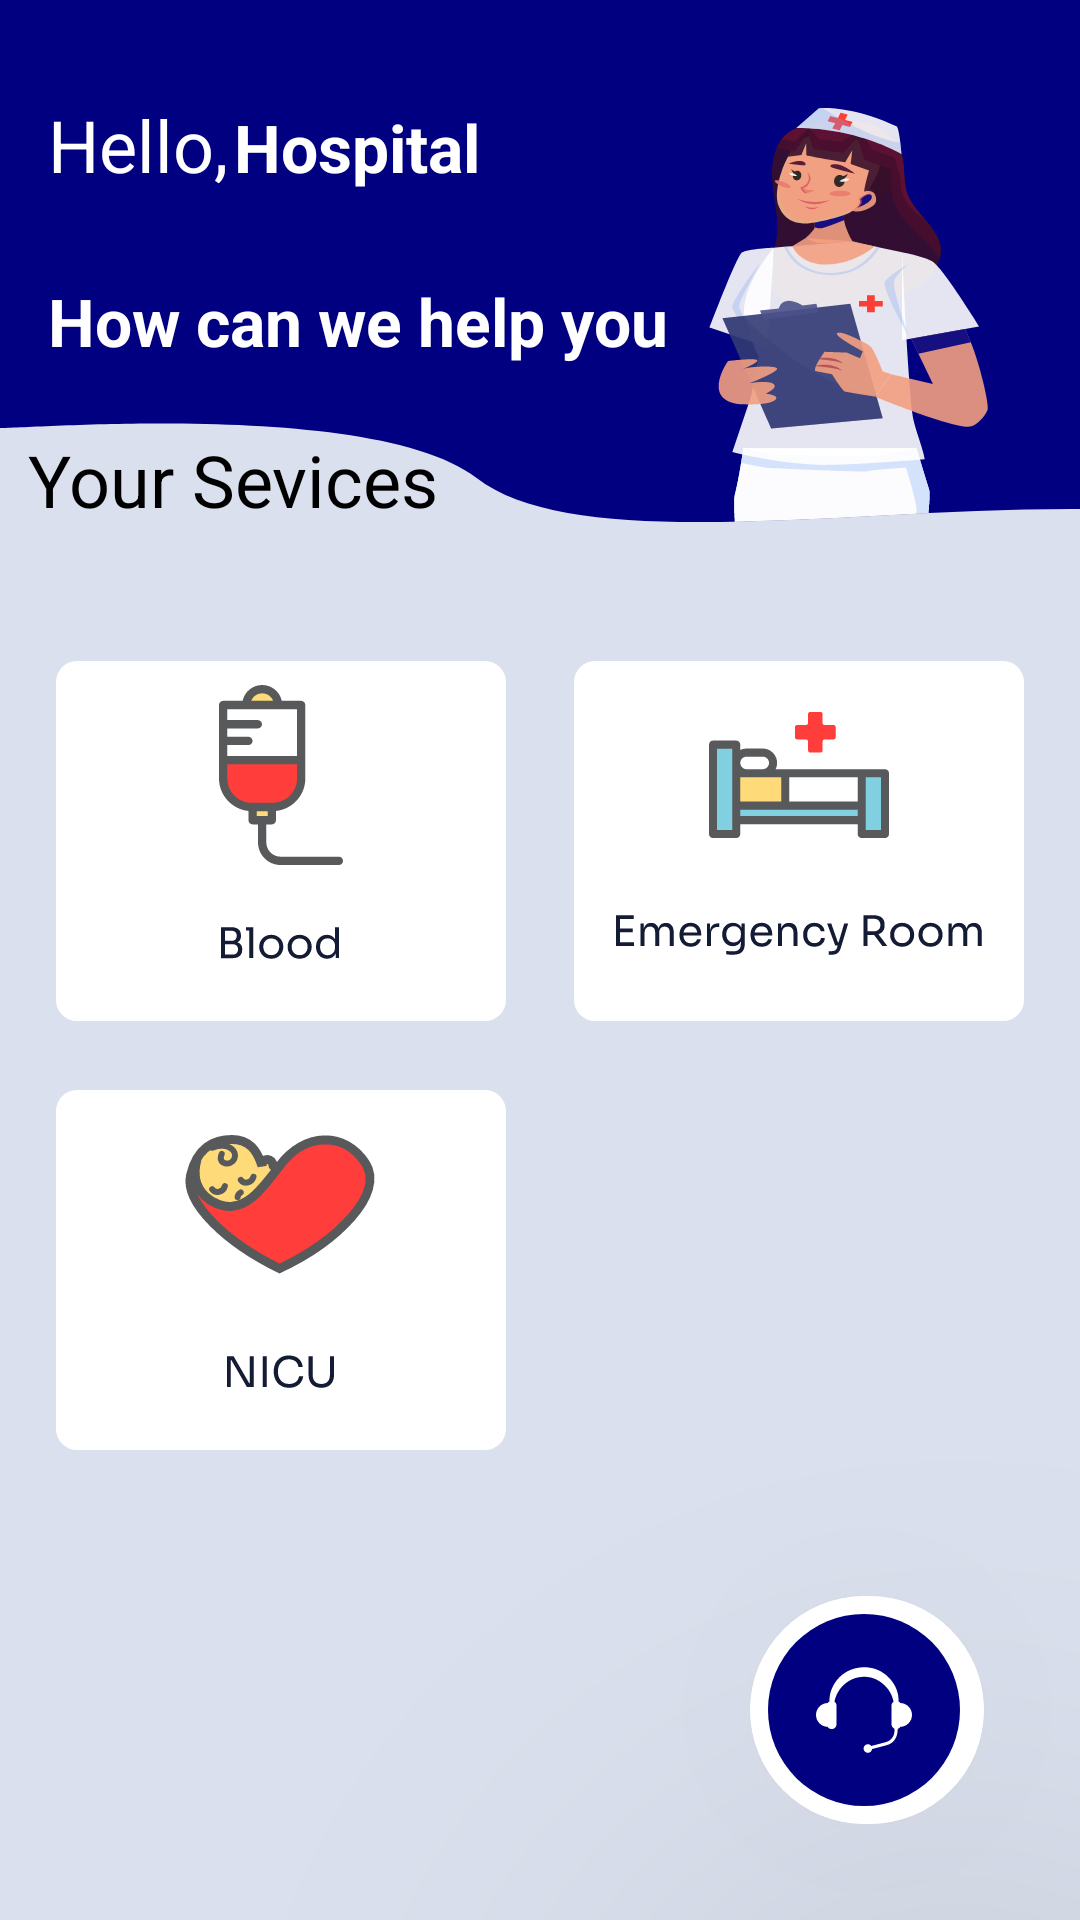

Reconstruct the res/layout file that produces this screen, plus the resources it refers to.
<!-- AndroidManifest.xml: application theme Theme.CareCallApp -->
<!-- res/layout/fragment_home.xml -->
<?xml version="1.0" encoding="utf-8"?>
<androidx.constraintlayout.widget.ConstraintLayout xmlns:android="http://schemas.android.com/apk/res/android"
    xmlns:app="http://schemas.android.com/apk/res-auto"
    xmlns:tools="http://schemas.android.com/tools"
    android:layout_width="match_parent"
    android:layout_height="match_parent"
    android:background="@color/colorHome">


    <ImageView
        android:id="@+id/bloodItemCD"
        android:layout_width="wrap_content"
        android:layout_height="wrap_content"
        android:layout_marginTop="16dp"
        android:clickable="true"
        android:contentDescription="@string/blood_cd"
        android:focusable="true"
        app:layout_constraintEnd_toStartOf="@+id/emergencyRoomCD"
        app:layout_constraintHorizontal_bias="0.5"
        app:layout_constraintStart_toStartOf="parent"
        app:layout_constraintTop_toBottomOf="@+id/servicesTV"
        app:srcCompat="@drawable/ic_blood" />

    <ImageView
        android:id="@+id/emergencyRoomCD"
        android:layout_width="wrap_content"
        android:layout_height="wrap_content"
        android:clickable="true"
        android:contentDescription="@string/room_cd"
        android:focusable="true"
        app:layout_constraintBottom_toBottomOf="@+id/bloodItemCD"
        app:layout_constraintEnd_toEndOf="parent"
        app:layout_constraintHorizontal_bias="0.5"
        app:layout_constraintStart_toEndOf="@+id/bloodItemCD"
        app:layout_constraintTop_toTopOf="@+id/bloodItemCD"
        app:layout_constraintVertical_bias="0.0"
        app:srcCompat="@drawable/ic_emergency" />

    <ImageView
        android:id="@+id/nurseryCD"
        android:layout_width="wrap_content"
        android:layout_height="wrap_content"
        android:layout_marginTop="16dp"
        android:clickable="true"
        android:contentDescription="@string/nursery_cd"
        android:focusable="true"
        app:layout_constraintStart_toStartOf="@+id/bloodItemCD"
        app:layout_constraintTop_toBottomOf="@+id/bloodItemCD"
        app:srcCompat="@drawable/ic_nicu" />

    <include
        android:id="@+id/supportFabBtn"
        layout="@layout/support_fab" />

    <androidx.constraintlayout.widget.Guideline
        android:id="@+id/guideline"
        android:layout_width="wrap_content"
        android:layout_height="wrap_content"
        android:orientation="horizontal"
        app:layout_constraintGuide_percent="0.27189544" />

    <ImageView
        android:id="@+id/homeImage"
        android:layout_width="0dp"
        android:layout_height="0dp"
        android:contentDescription="@string/home_image"
        android:scaleType="fitXY"
        app:layout_constraintBottom_toTopOf="@+id/guideline"
        app:layout_constraintEnd_toEndOf="parent"
        app:layout_constraintHorizontal_bias="0.0"
        app:layout_constraintStart_toStartOf="parent"
        app:layout_constraintTop_toTopOf="parent"
        app:layout_constraintVertical_bias="0.0"
        app:srcCompat="@drawable/group_239141" />

    <LinearLayout
        android:id="@+id/linearHelloTexts"
        android:layout_width="0dp"
        android:layout_height="0dp"
        android:layout_marginStart="16dp"
        android:orientation="horizontal"
        app:layout_constraintHeight_percent=".08"
        app:layout_constraintStart_toStartOf="parent"
        app:layout_constraintTop_toTopOf="@+id/guideline4"
        app:layout_constraintWidth_percent=".6">

        <TextView
            android:layout_width="wrap_content"
            android:layout_height="wrap_content"
            android:text="@string/hello"

            android:textColor="@color/white"
            android:textSize="24sp" />

        <TextView
            android:id="@+id/hospitalNameTV"
            android:layout_width="wrap_content"
            android:layout_height="wrap_content"
            android:paddingHorizontal="2dp"
            android:textColor="@color/white"
            android:textSize="22sp"
            android:maxLines="1"
            android:textStyle="bold"
            app:layout_constraintEnd_toStartOf="@+id/guideline6"
            app:layout_constraintHorizontal_bias="1.0"
            app:layout_constraintStart_toStartOf="@+id/servicesTV"
            app:layout_constraintTop_toTopOf="@+id/guideline4"
            android:text="@string/hospital_manager" />


    </LinearLayout>

    <TextView
        android:id="@+id/HowCan"
        android:layout_width="0dp"
        android:layout_height="wrap_content"
        android:layout_marginTop="9dp"
        android:text="@string/how_can_we_help_you"
        android:textColor="@color/white"
        android:textSize="22sp"
        android:textStyle="bold"
        app:layout_constraintEnd_toEndOf="@id/linearHelloTexts"
        app:layout_constraintStart_toStartOf="@id/linearHelloTexts"
        app:layout_constraintTop_toBottomOf="@+id/linearHelloTexts" />

    <TextView
        android:id="@+id/servicesTV"
        android:layout_width="0dp"
        android:layout_height="wrap_content"
        android:layout_marginTop="17dp"
        android:text="@string/your_services"
        android:textColor="@color/black"
        android:textSize="24sp"
        app:layout_constraintBottom_toTopOf="@+id/guideline"
        app:layout_constraintEnd_toStartOf="@+id/guideline6"
        app:layout_constraintTop_toBottomOf="@+id/guideline" />

    <androidx.constraintlayout.widget.Guideline
        android:id="@+id/guideline2"
        android:layout_width="wrap_content"
        android:layout_height="wrap_content"
        android:orientation="horizontal"
        app:layout_constraintGuide_percent="0.9" />

    <androidx.constraintlayout.widget.Guideline
        android:id="@+id/guideline3"
        android:layout_width="wrap_content"
        android:layout_height="wrap_content"
        android:orientation="horizontal"
        app:layout_constraintGuide_percent="0.3" />

    <androidx.constraintlayout.widget.Guideline
        android:id="@+id/guideline4"
        android:layout_width="wrap_content"
        android:layout_height="wrap_content"
        android:orientation="horizontal"
        app:layout_constraintGuide_percent="0.05" />

    <androidx.constraintlayout.widget.Guideline
        android:id="@+id/guideline6"
        android:layout_width="wrap_content"
        android:layout_height="wrap_content"
        android:orientation="vertical"
        app:layout_constraintGuide_percent="0.40632603" />

    <androidx.constraintlayout.widget.Guideline
        android:id="@+id/guideline7"
        android:layout_width="wrap_content"
        android:layout_height="wrap_content"
        android:orientation="vertical"
        app:layout_constraintGuide_percent="0.6155718" />

</androidx.constraintlayout.widget.ConstraintLayout>
<!-- res/layout/support_fab.xml (included above) -->
<com.google.android.material.card.MaterialCardView android:layout_width="78dp"
    android:layout_height="76dp"
    xmlns:app="http://schemas.android.com/apk/res-auto"
    android:layout_margin="32dp"
    app:cardBackgroundColor="@color/white"
    app:cardCornerRadius="200dp"
    app:cardElevation="100dp"
    app:layout_constraintBottom_toBottomOf="parent"
    app:layout_constraintEnd_toEndOf="parent"
    app:strokeColor="@color/white"
    xmlns:android="http://schemas.android.com/apk/res/android">

    <ImageView
        android:id="@+id/supportFabBtn"
        android:layout_width="wrap_content"
        android:layout_height="match_parent"
        android:adjustViewBounds="true"
        android:clickable="true"
        android:contentDescription="@string/support"
        android:focusable="true"
        android:scaleType="centerInside"
        app:srcCompat="@drawable/ic_support" />
</com.google.android.material.card.MaterialCardView>
<!-- resources referenced by this layout -->
<resources>
  <color name="black">#FF000000</color>
  <color name="colorHome">#DAE0ED</color>
  <color name="white">#FFFFFFFF</color>
  <!-- drawable group_239141: vector/xml drawable (drawable, 25081 chars, omitted) -->
  <!-- drawable ic_blood: vector/xml drawable (drawable, 6011 chars, omitted) -->
  <!-- drawable ic_emergency: vector/xml drawable (drawable, 12563 chars, omitted) -->
  <!-- drawable ic_nicu: vector/xml drawable (drawable, 3946 chars, omitted) -->
  <!-- drawable ic_support (drawable) -->
  <vector xmlns:android="http://schemas.android.com/apk/res/android"
      android:width="64dp"
      android:height="64dp"
      android:viewportWidth="64"
      android:viewportHeight="64">
    <path
        android:pathData="M32,0L32,0A32,32 0,0 1,64 32L64,32A32,32 0,0 1,32 64L32,64A32,32 0,0 1,0 32L0,32A32,32 0,0 1,32 0z"
        android:fillColor="#010080"/>
    <path
        android:pathData="M48,33.647C48,31.484 46.267,29.727 44.118,29.668C43.962,29.423 43.741,29.228 43.48,29.097C43.825,23.946 39.34,18.555 33.754,17.872C33.034,17.747 32.708,17.767 32.002,17.719C23.757,17.958 20.206,24.889 20.518,29.101C20.26,29.231 20.042,29.425 19.886,29.667C17.735,29.725 16,31.483 16,33.647C16,35.81 17.735,37.569 19.886,37.626C20.171,38.071 20.667,38.368 21.234,38.368C22.119,38.368 22.836,37.651 22.836,36.767V30.527C22.836,29.986 22.567,29.511 22.157,29.221C22.848,25.335 26.38,21.014 32.001,20.922C32.341,20.947 33.073,20.941 33.382,21.023C36.179,21.281 40.871,24.021 41.842,29.225C41.435,29.515 41.168,29.989 41.168,30.527V36.767C41.168,37.439 41.583,38.012 42.17,38.25V38.929C42.17,40.703 40.972,42.259 39.258,42.714L34.421,43.995C34.16,43.649 33.765,43.411 33.297,43.411C32.505,43.411 31.863,44.054 31.863,44.845C31.863,45.638 32.505,46.279 33.297,46.279C34.026,46.279 34.601,45.729 34.694,45.027L39.531,43.746C41.713,43.167 43.238,41.4 43.238,38.291C43.605,38.178 43.916,37.942 44.118,37.625C46.267,37.566 48,35.809 48,33.647Z"
        android:fillColor="#ffffff"/>
  </vector>
  <string name="blood_cd">blood CD</string>
  <string name="hello">Hello,</string>
  <string name="home_image">home image</string>
  <string name="hospital_manager">Hospital Manager</string>
  <string name="how_can_we_help_you">How can we help you</string>
  <string name="nursery_cd">nursery CD</string>
  <string name="room_cd">room CD</string>
  <string name="support">Support</string>
  <string name="your_services">Your Sevices\n</string>
  <style name="Theme.CareCallApp" parent="Theme.Material3.Dark.NoActionBar">
          <item name="android:statusBarColor">@color/colorPrimary</item>
          <item name="android:windowLightStatusBar">true</item>
          <item name="android:windowBackground">@color/white</item>
  
      </style>
  <color name="colorPrimary">#01007F</color>
</resources>
